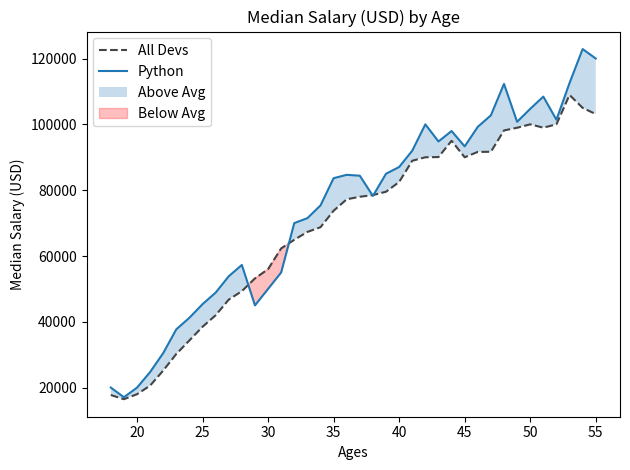

Here is the Python script that generated this plot:
from matplotlib import pyplot as plt

ages = list(range(18, 56))

dev_salaries = [
    17784,
    16500,
    18012,
    20628,
    25206,
    30252,
    34368,
    38496,
    42000,
    46752,
    49320,
    53200,
    56000,
    62316,
    64928,
    67317,
    68748,
    73752,
    77232,
    78000,
    78508,
    79536,
    82488,
    88935,
    90000,
    90056,
    95000,
    90000,
    91633,
    91660,
    98150,
    98964,
    100000,
    98988,
    100000,
    108923,
    105000,
    103117,
]

py_salaries = [
    20046,
    17100,
    20000,
    24744,
    30500,
    37732,
    41247,
    45372,
    48876,
    53850,
    57287,
    45000,
    50000,
    55000,
    70000,
    71496,
    75370,
    83640,
    84666,
    84392,
    78254,
    85000,
    87038,
    91991,
    100000,
    94796,
    97962,
    93302,
    99240,
    102736,
    112285,
    100771,
    104708,
    108423,
    101407,
    112542,
    122870,
    120000,
]

plt.plot(ages, dev_salaries, color="#444444", linestyle="--", label="All Devs")
plt.plot(ages, py_salaries, label="Python")

plt.fill_between(
    ages,
    py_salaries,
    dev_salaries,
    where=[p > d for p, d in zip(py_salaries, dev_salaries)],
    interpolate=True,
    alpha=0.25,
    label="Above Avg",
)

plt.fill_between(
    ages,
    py_salaries,
    dev_salaries,
    where=[p <= d for p, d in zip(py_salaries, dev_salaries)],
    interpolate=True,
    color="red",
    alpha=0.25,
    label="Below Avg",
)

plt.title("Median Salary (USD) by Age")
plt.xlabel("Ages")
plt.ylabel("Median Salary (USD)")
plt.legend()
plt.tight_layout()
plt.show()
